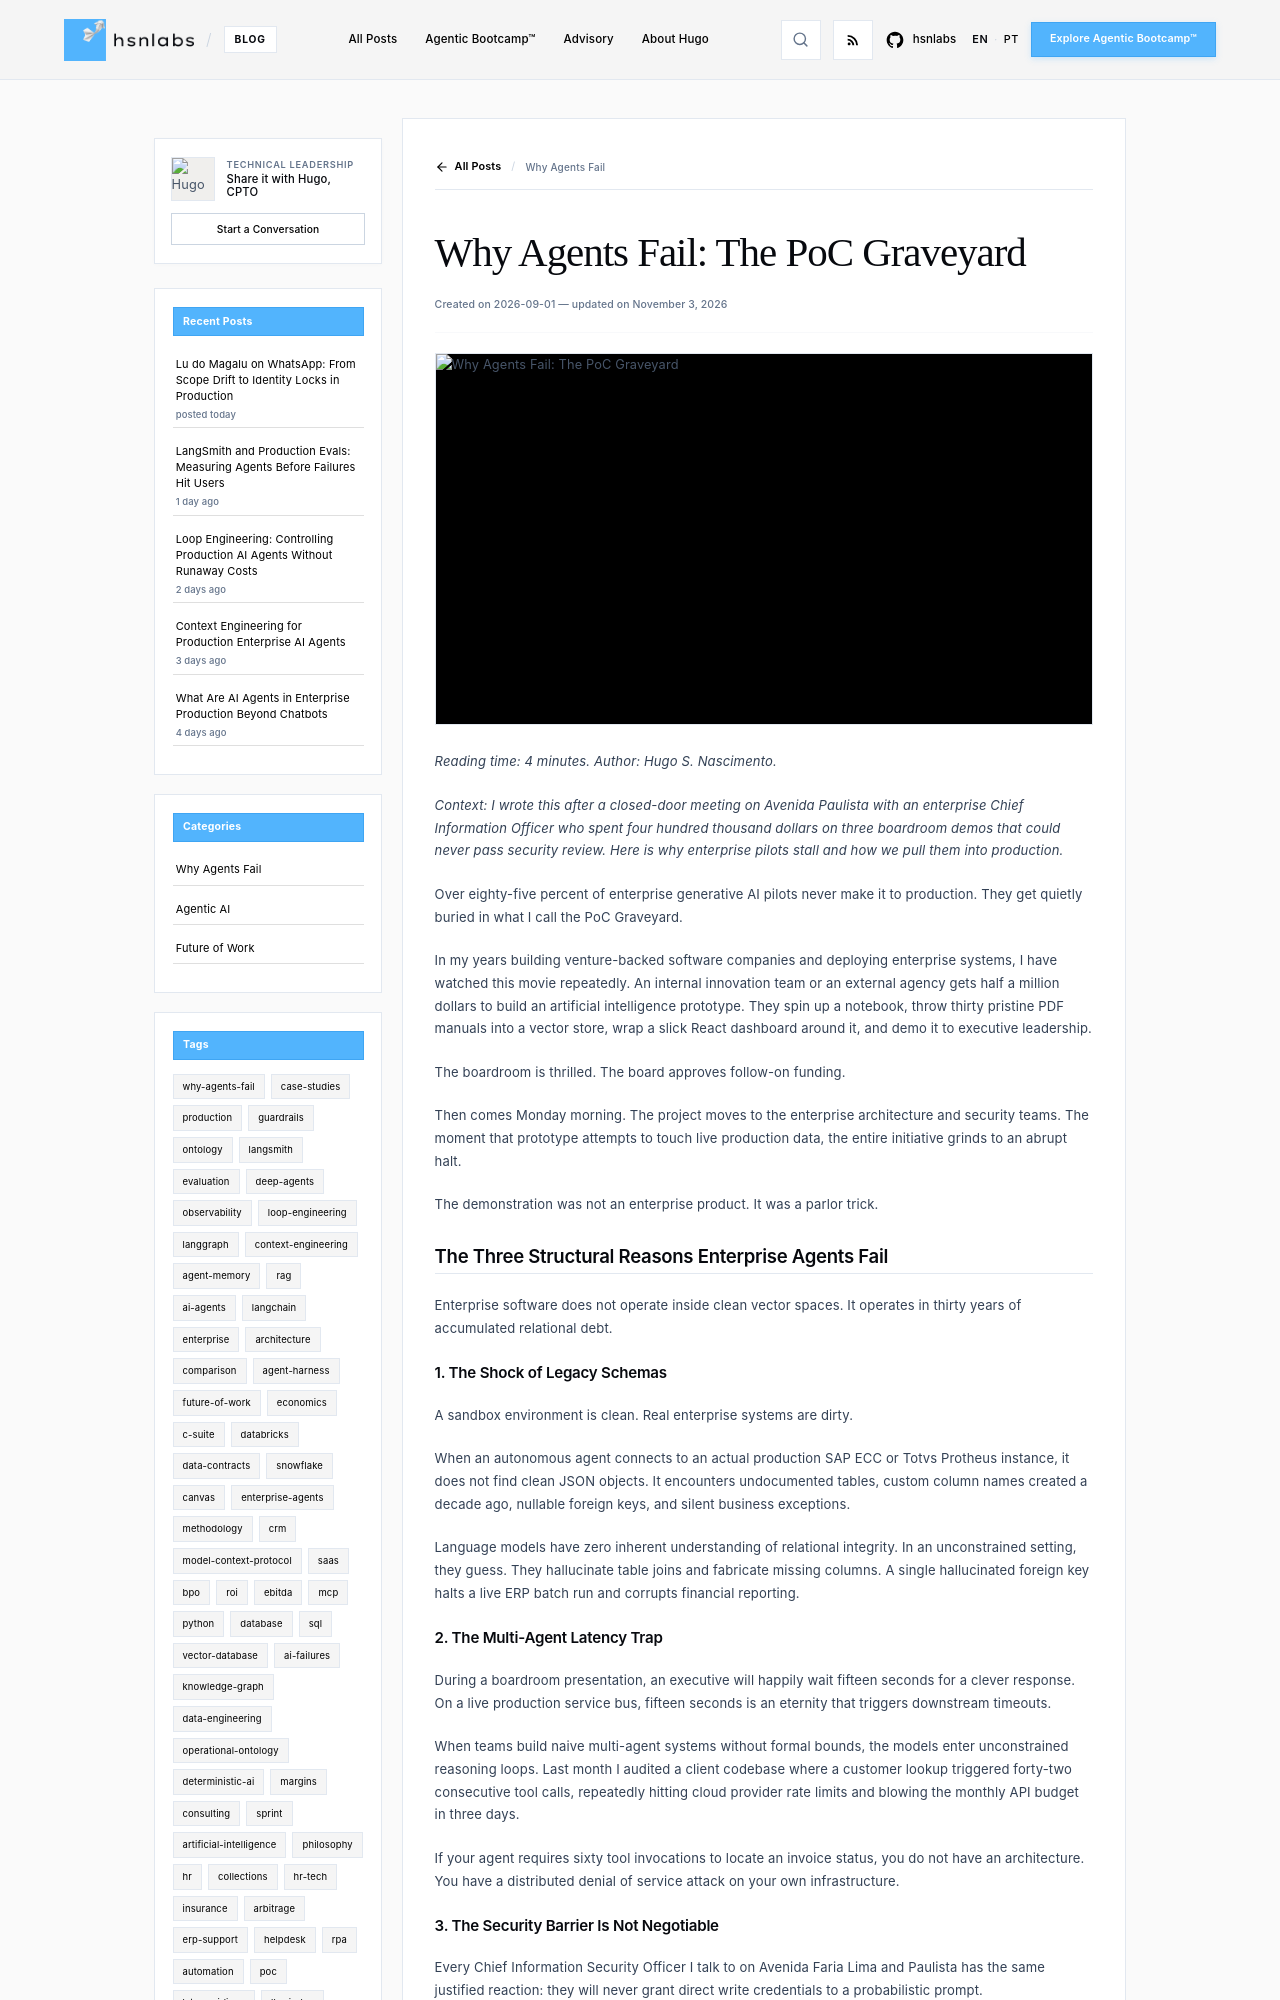

repository: hsnlabs-ai/blog · page: post/the-poc-graveyard/index.html · generator: mkdocs

---
title: 'Why Agents Fail: The PoC Graveyard'
date: '2026-09-01'
category: Why Agents Fail
tags:
- case-studies
- poc
- ai-failures
description: Root cause post-mortem on why ninety percent of enterprise AI proofs
  of concept fail before reaching live production.
author: Hugo S. Nascimento
image: assets/images/posts/the-poc-graveyard/cover.webp
---

*Reading time: 4 minutes. Author: Hugo S. Nascimento.*

<!-- more -->

*Context: I wrote this after a closed-door meeting on Avenida Paulista with an enterprise Chief Information Officer who spent four hundred thousand dollars on three boardroom demos that could never pass security review. Here is why enterprise pilots stall and how we pull them into production.*

Over eighty-five percent of enterprise generative AI pilots never make it to production. They get quietly buried in what I call the PoC Graveyard.

In my years building venture-backed software companies and deploying enterprise systems, I have watched this movie repeatedly. An internal innovation team or an external agency gets half a million dollars to build an artificial intelligence prototype. They spin up a notebook, throw thirty pristine PDF manuals into a vector store, wrap a slick React dashboard around it, and demo it to executive leadership.

The boardroom is thrilled. The board approves follow-on funding.

Then comes Monday morning. The project moves to the enterprise architecture and security teams. The moment that prototype attempts to touch live production data, the entire initiative grinds to an abrupt halt. 

The demonstration was not an enterprise product. It was a parlor trick.

## The Three Structural Reasons Enterprise Agents Fail

Enterprise software does not operate inside clean vector spaces. It operates in thirty years of accumulated relational debt.

### 1. The Shock of Legacy Schemas
A sandbox environment is clean. Real enterprise systems are dirty.

When an autonomous agent connects to an actual production SAP ECC or Totvs Protheus instance, it does not find clean JSON objects. It encounters undocumented tables, custom column names created a decade ago, nullable foreign keys, and silent business exceptions.

Language models have zero inherent understanding of relational integrity. In an unconstrained setting, they guess. They hallucinate table joins and fabricate missing columns. A single hallucinated foreign key halts a live ERP batch run and corrupts financial reporting.
